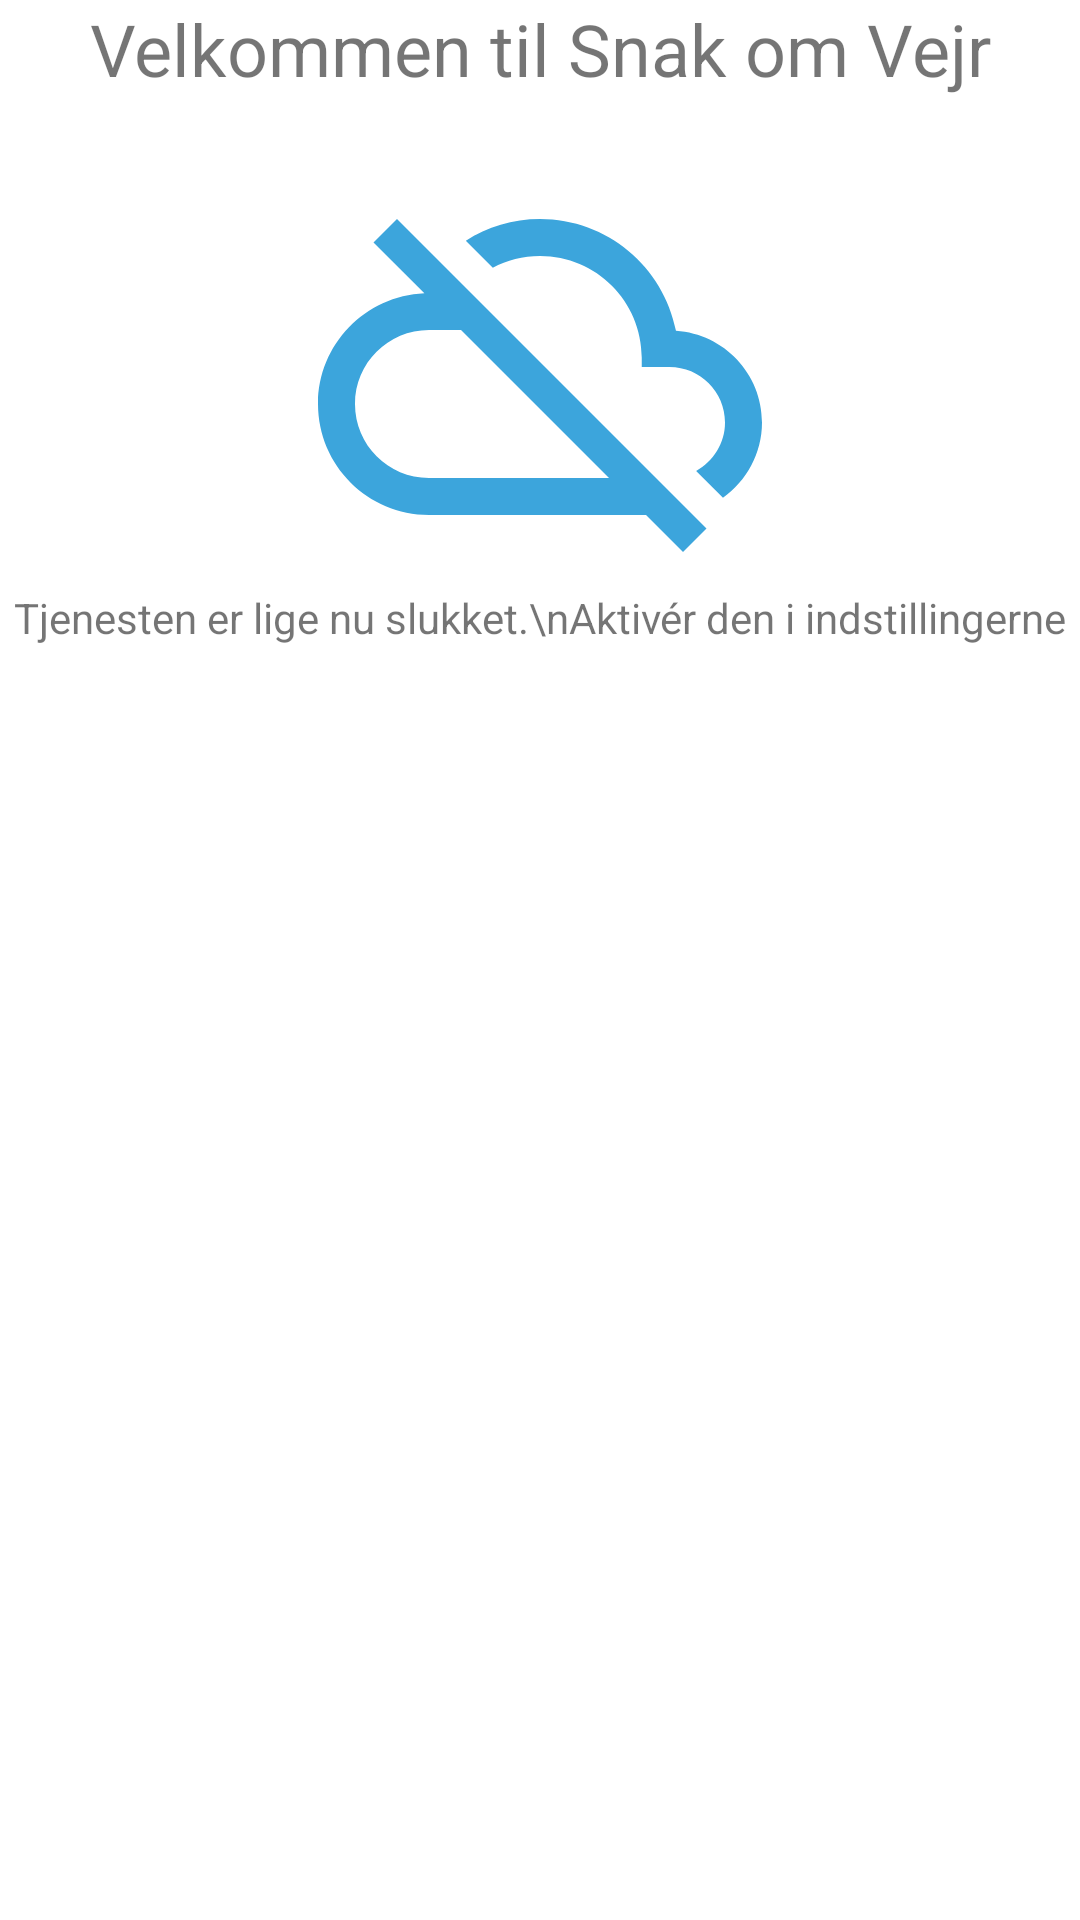

Reconstruct the res/layout file that produces this screen, plus the resources it refers to.
<!-- AndroidManifest.xml: application theme Theme.SnakOmVejr -->
<!-- res/layout/s1_start_fragment.xml -->
<?xml version="1.0" encoding="utf-8"?>
<androidx.constraintlayout.widget.ConstraintLayout xmlns:android="http://schemas.android.com/apk/res/android"
    xmlns:app="http://schemas.android.com/apk/res-auto"
    xmlns:tools="http://schemas.android.com/tools"
    android:layout_width="match_parent"
    android:layout_height="match_parent"
    tools:context=".ui.s1_start.HomeFragment">

    <TextView
        android:id="@+id/activeTextView"
        android:layout_width="wrap_content"
        android:layout_height="wrap_content"
        android:text="Tjenesten er lige nu slukket.\nAktivér den i indstillingerne"
        android:textAlignment="center"
        app:layout_constraintEnd_toEndOf="parent"
        app:layout_constraintStart_toStartOf="parent"
        app:layout_constraintTop_toBottomOf="@+id/activeImageView" />

    <TextView
        android:id="@+id/textView4"
        android:layout_width="wrap_content"
        android:layout_height="wrap_content"
        android:text="Velkommen til Snak om Vejr"
        android:textSize="24sp"
        app:layout_constraintEnd_toEndOf="parent"
        app:layout_constraintStart_toStartOf="parent"
        app:layout_constraintTop_toTopOf="parent" />

    <ImageView
        android:id="@+id/activeImageView"
        android:layout_width="148dp"
        android:layout_height="148dp"
        android:layout_marginTop="16dp"
        app:layout_constraintEnd_toEndOf="parent"
        app:layout_constraintStart_toStartOf="parent"
        app:layout_constraintTop_toBottomOf="@+id/textView4"
        app:srcCompat="@drawable/ic_baseline_cloud_off_48" />



</androidx.constraintlayout.widget.ConstraintLayout>
<!-- resources referenced by this layout -->
<resources>
  <!-- drawable ic_baseline_cloud_off_48 (drawable) -->
  <vector android:height="24dp" android:tint="#3CA5DC"
      android:viewportHeight="24" android:viewportWidth="24"
      android:width="24dp" xmlns:android="http://schemas.android.com/apk/res/android">
      <path android:fillColor="@android:color/white" android:pathData="M19.35,10.04C18.67,6.59 15.64,4 12,4c-1.48,0 -2.85,0.43 -4.01,1.17l1.46,1.46C10.21,6.23 11.08,6 12,6c3.04,0 5.5,2.46 5.5,5.5v0.5H19c1.66,0 3,1.34 3,3 0,1.13 -0.64,2.11 -1.56,2.62l1.45,1.45C23.16,18.16 24,16.68 24,15c0,-2.64 -2.05,-4.78 -4.65,-4.96zM3,5.27l2.75,2.74C2.56,8.15 0,10.77 0,14c0,3.31 2.69,6 6,6h11.73l2,2L21,20.73 4.27,4 3,5.27zM7.73,10l8,8H6c-2.21,0 -4,-1.79 -4,-4s1.79,-4 4,-4h1.73z"/>
  </vector>
  <style name="Theme.SnakOmVejr" parent="Theme.MaterialComponents.DayNight.DarkActionBar">
          
          <item name="colorPrimary">@color/brand_color</item>
          <item name="colorPrimaryVariant">@color/brand_color</item>
  
          <item name="colorOnPrimary">@color/white</item>
          
          <item name="colorSecondary">@color/teal_200</item>
          <item name="colorSecondaryVariant">@color/teal_700</item>
          <item name="colorOnSecondary">@color/black</item>
          
          <item name="android:statusBarColor" tools:targetApi="l">?attr/colorPrimaryVariant</item>
          
      </style>
  <color name="brand_color">#3ca5dc</color>
  <color name="white">#FFFFFFFF</color>
  <color name="teal_200">#FF03DAC5</color>
  <color name="teal_700">#FF018786</color>
  <color name="black">#FF000000</color>
</resources>
